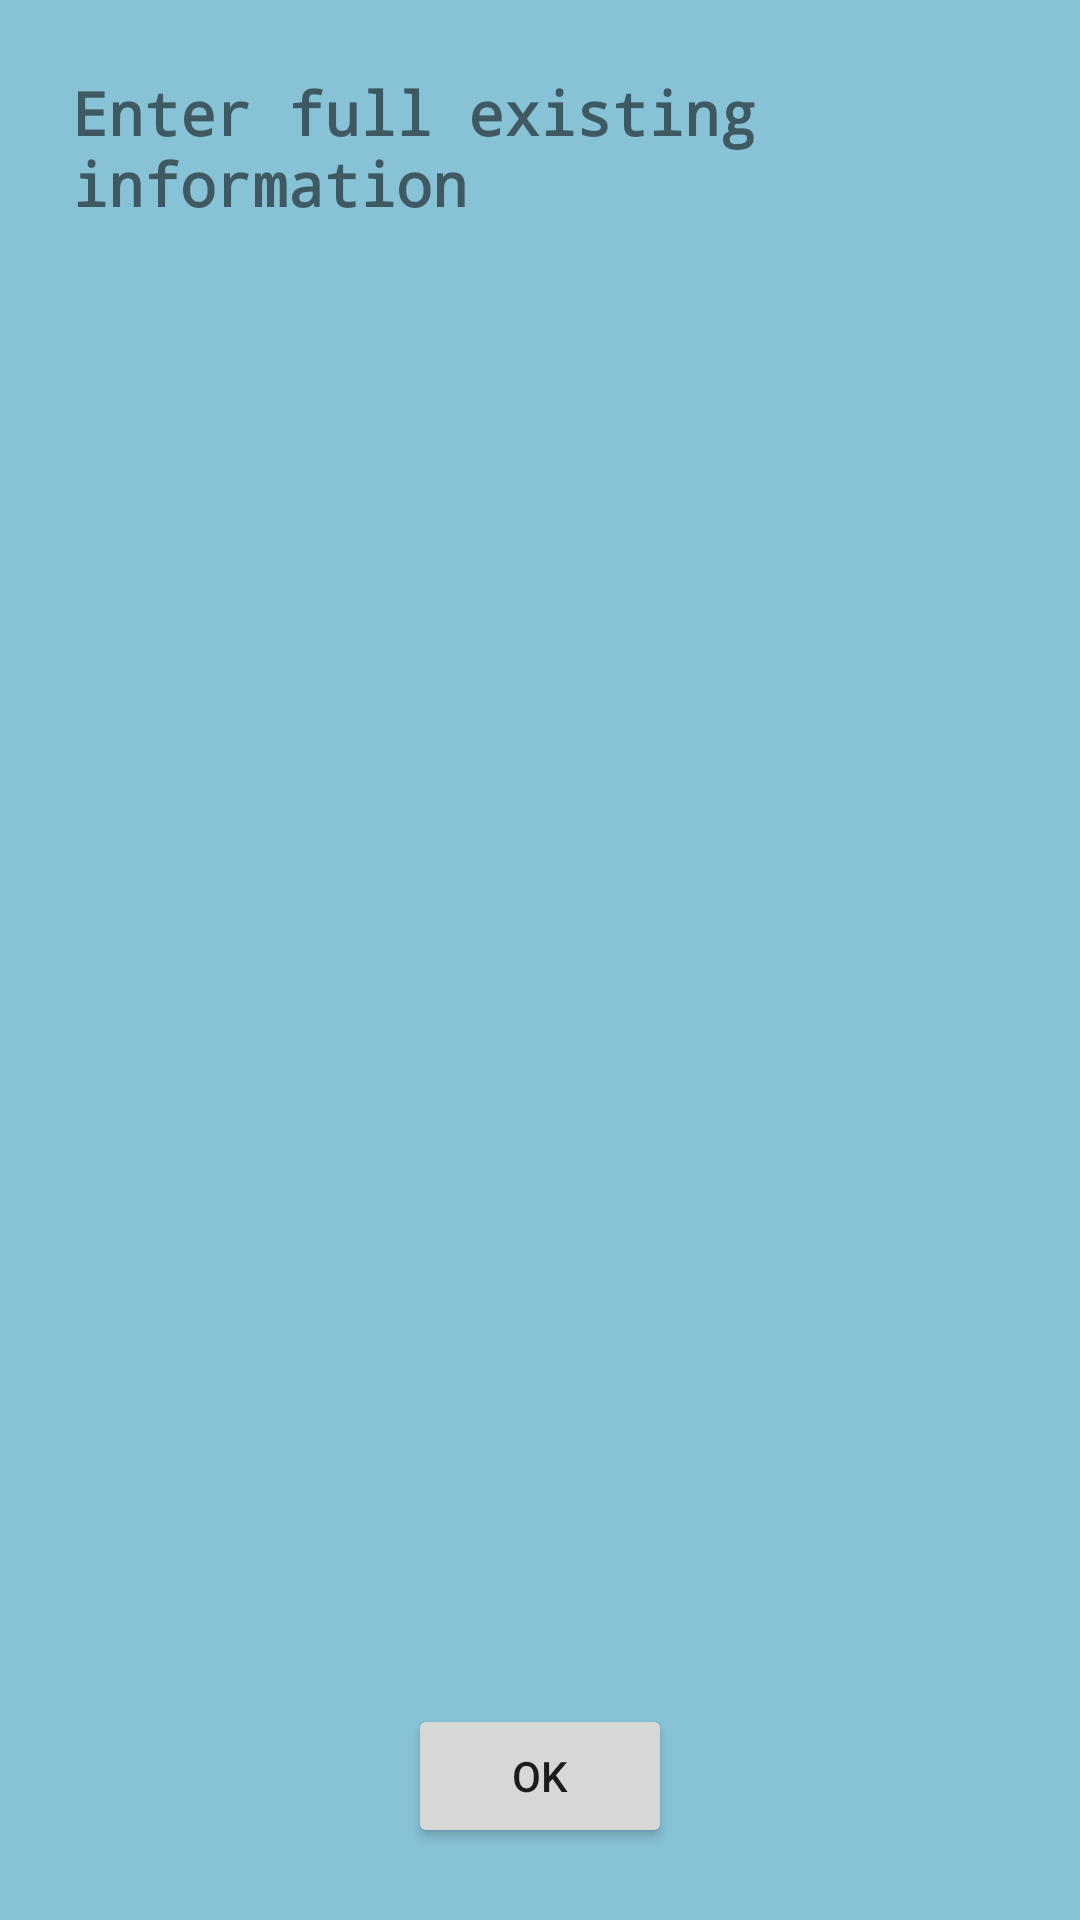

Reconstruct the res/layout file that produces this screen, plus the resources it refers to.
<!-- AndroidManifest.xml: application theme Theme.Shinkansen -->
<!-- res/layout/popup_window.xml -->
<?xml version="1.0" encoding="utf-8"?>
<androidx.constraintlayout.widget.ConstraintLayout xmlns:android="http://schemas.android.com/apk/res/android"
    xmlns:app="http://schemas.android.com/apk/res-auto"
    xmlns:tools="http://schemas.android.com/tools"
    android:id="@+id/popup_window"
    android:layout_width="match_parent"
    android:layout_height="220dp"
    android:layout_margin="16dp"
    android:background="#87C2D6"
    android:orientation="vertical"
    android:padding="24dp">

    <TextView
        android:id="@+id/textDialog"
        android:layout_width="wrap_content"
        android:layout_height="200dp"
        android:fontFamily="monospace"
        android:text="Enter full existing information"
        android:textSize="20sp"
        android:textStyle="bold"
        app:layout_constraintEnd_toEndOf="parent"
        app:layout_constraintStart_toStartOf="parent"
        app:layout_constraintTop_toTopOf="parent" />

    <LinearLayout
        android:id="@+id/lay"
        android:layout_width="match_parent"
        android:layout_height="wrap_content"
        android:gravity="center"
        android:orientation="horizontal"
        app:layout_constraintBottom_toBottomOf="parent"
        tools:ignore="MissingConstraints">

        <androidx.constraintlayout.widget.Barrier
            android:id="@+id/barrier2"
            android:layout_width="wrap_content"
            android:layout_height="200dp"
            app:barrierDirection="left"
            app:constraint_referenced_ids="popup_window" />

        <Button
            android:id="@+id/dialogOKBtn"
            android:layout_width="wrap_content"
            android:layout_height="wrap_content"
            android:text="@string/ok" />
    </LinearLayout>




</androidx.constraintlayout.widget.ConstraintLayout>
<!-- resources referenced by this layout -->
<resources>
  <string name="ok" translatable="false">OK</string>
  <style name="Theme.Shinkansen" parent="Theme.MaterialComponents.DayNight.DarkActionBar">
          
          <item name="colorPrimary">@color/purple_500</item>
          <item name="colorPrimaryVariant">@color/purple_700</item>
          <item name="colorOnPrimary">@color/white</item>
          
          <item name="colorSecondary">@color/teal_200</item>
          <item name="colorSecondaryVariant">@color/teal_700</item>
          <item name="colorOnSecondary">@color/black</item>
          
          <item name="android:statusBarColor" tools:targetApi="l">?attr/colorPrimaryVariant</item>
          
      </style>
  <color name="purple_500">#FF6200EE</color>
  <color name="purple_700">#FF3700B3</color>
  <color name="white">#FFFFFFFF</color>
  <color name="teal_200">#FF03DAC5</color>
  <color name="teal_700">#FF018786</color>
  <color name="black">#FF000000</color>
</resources>
